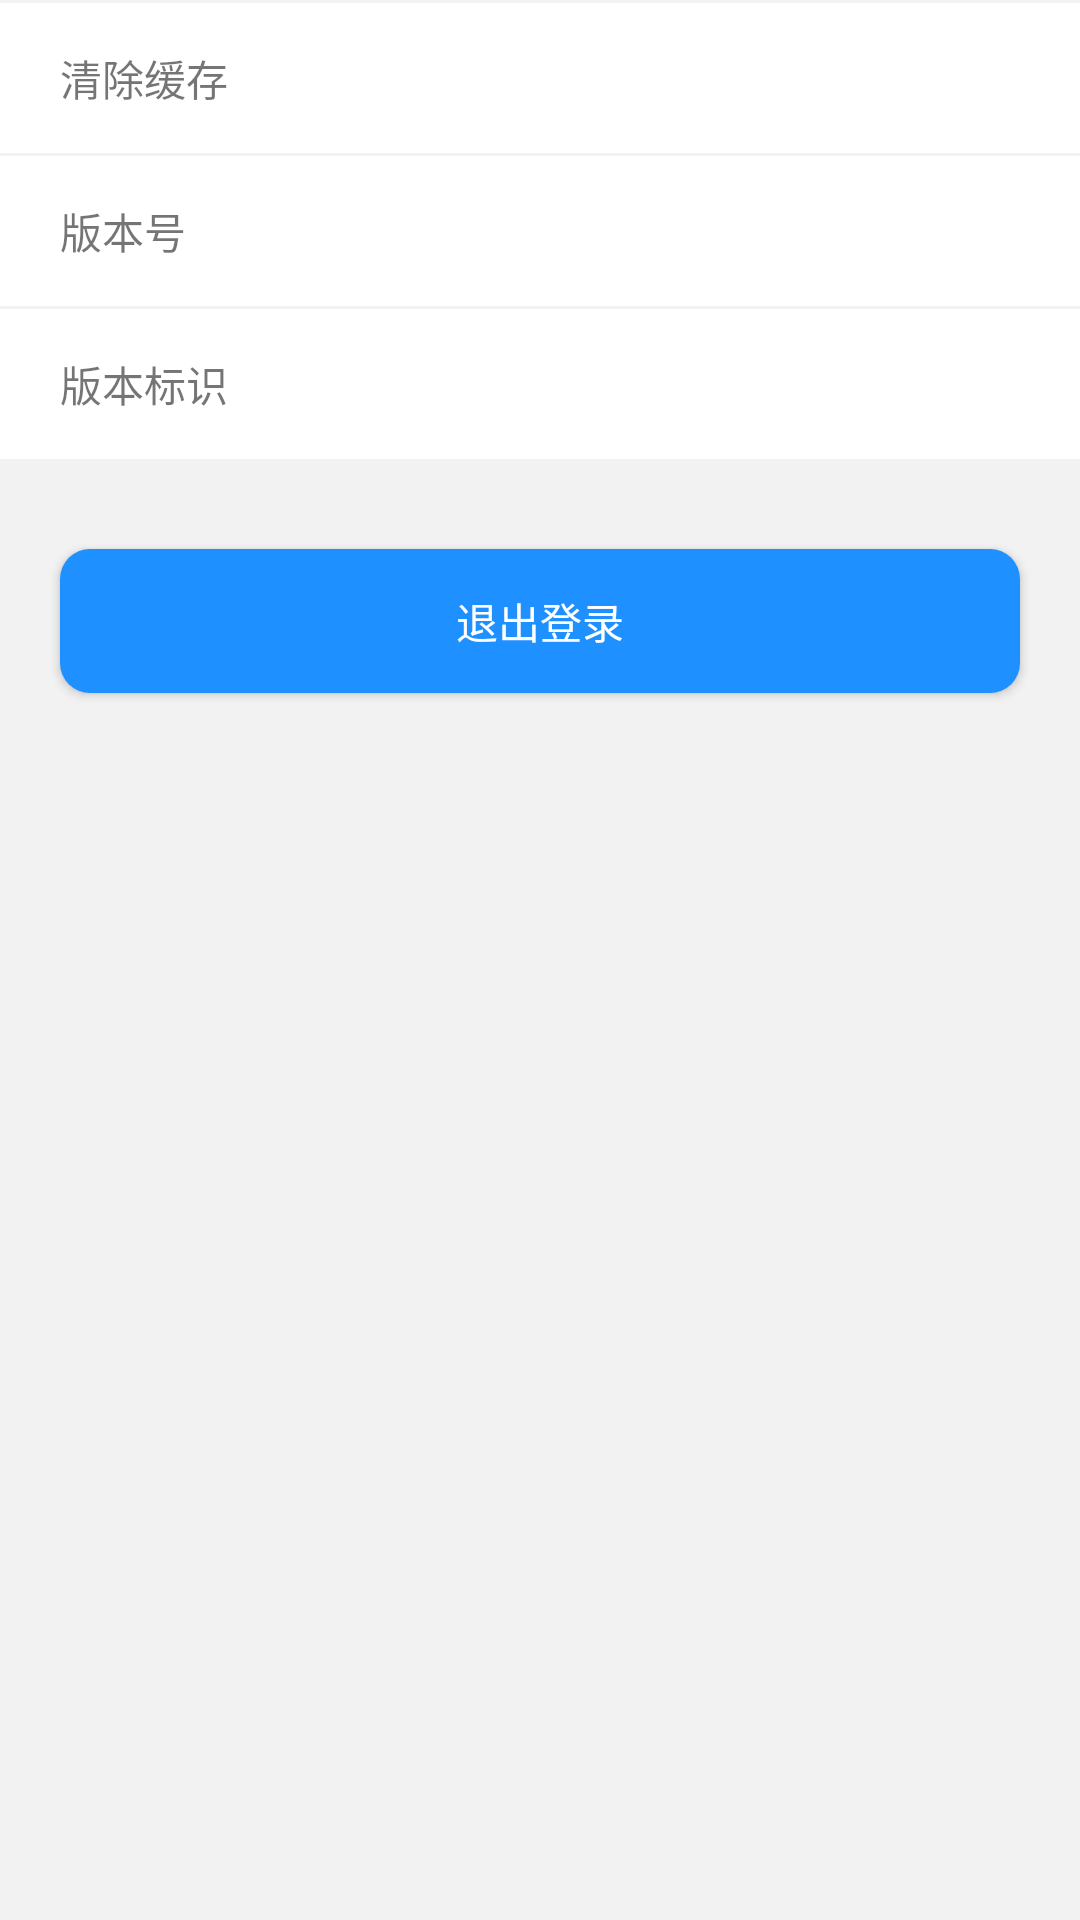

Android layout source for this screen:
<!-- AndroidManifest.xml: application theme Theme.Doctor_MiniRoom -->
<!-- res/layout/fragment_person_info.xml -->
<?xml version="1.0" encoding="utf-8"?>
<FrameLayout xmlns:android="http://schemas.android.com/apk/res/android"
    xmlns:tools="http://schemas.android.com/tools"
    android:layout_width="match_parent"
    android:layout_height="match_parent"
    tools:context=".mvpmoudle.ui.PersonInfoFragment">

    <LinearLayout
        android:id="@+id/activity_my_seting"
        android:layout_width="match_parent"
        android:layout_height="match_parent"
        android:background="@color/gray_f2"
        android:orientation="vertical"
        tools:context=".doctorinfo.activitys.MySetingActivity">

        <RelativeLayout
            android:id="@+id/clear_alldata"
            android:layout_width="match_parent"
            android:layout_height="@dimen/dp50"
            android:layout_below="@+id/title_layout"
            android:layout_marginTop="1dp"
            android:background="@color/white">

            <TextView
                android:layout_width="wrap_content"
                android:layout_height="match_parent"
                android:layout_centerVertical="true"
                android:layout_marginLeft="@dimen/dp20"
                android:gravity="center"
                android:text="清除缓存"
                android:textSize="@dimen/sp14" />

            <TextView
                android:id="@+id/cach_size"
                android:layout_width="wrap_content"
                android:layout_height="wrap_content"
                android:layout_centerVertical="true"
                android:layout_alignParentEnd="true"
                android:layout_marginEnd="@dimen/dp30"
                android:textColor="@color/red"
                android:textSize="@dimen/sp14" />

        </RelativeLayout>



        <RelativeLayout
            android:layout_width="match_parent"
            android:layout_height="@dimen/dp50"
            android:layout_marginTop="1dp"
            android:background="@color/white">

            <TextView
                android:layout_width="wrap_content"
                android:layout_height="match_parent"
                android:layout_centerVertical="true"
                android:layout_marginLeft="@dimen/dp20"
                android:gravity="center"
                android:text="版本号"
                android:textSize="@dimen/sp14" />

            <TextView
                android:id="@+id/version_name"
                android:layout_width="wrap_content"
                android:layout_height="wrap_content"
                android:layout_alignParentRight="true"
                android:layout_centerVertical="true"
                android:layout_marginRight="@dimen/dp20" />
        </RelativeLayout>

        <RelativeLayout
            android:layout_width="match_parent"
            android:layout_height="@dimen/dp50"
            android:layout_marginTop="1dp"
            android:background="@color/white">

            <TextView
                android:layout_width="wrap_content"
                android:layout_height="match_parent"
                android:layout_centerVertical="true"
                android:layout_marginLeft="@dimen/dp20"
                android:gravity="center"
                android:text="版本标识"
                android:textSize="@dimen/sp14" />

            <TextView
                android:id="@+id/version_code"
                android:layout_width="wrap_content"
                android:layout_height="wrap_content"
                android:layout_alignParentRight="true"
                android:layout_centerVertical="true"
                android:layout_marginRight="@dimen/dp20" />
        </RelativeLayout>

        <Button
            android:id="@+id/exitlog_btn"
            android:layout_width="match_parent"
            android:layout_height="wrap_content"
            android:layout_marginLeft="@dimen/dp20"
            android:layout_marginTop="@dimen/dp30"
            android:layout_marginRight="@dimen/dp20"
            android:background="@drawable/shape_rectangle_blue90"
            android:text="退出登录"
            android:textColor="@color/white"
            android:textSize="@dimen/sp14" />
    </LinearLayout>

</FrameLayout>
<!-- resources referenced by this layout -->
<resources>
  <color name="gray_f2">#f2f2f2</color>
  <color name="red">#FF3333</color>
  <color name="white">#FFFFFFFF</color>
  <dimen name="dp20">20dp</dimen>
  <dimen name="dp30">30dp</dimen>
  <dimen name="dp50">50dp</dimen>
  <dimen name="sp14">14sp</dimen>
  <!-- drawable shape_rectangle_blue90 (drawable) -->
  <?xml version="1.0" encoding="utf-8"?>
  <shape xmlns:android="http://schemas.android.com/apk/res/android"
      android:shape="rectangle">
      <solid android:color="@color/blue_90" />
      <corners
          android:radius="@dimen/dp10"/>
      <padding
          android:bottom="@dimen/dp10"
          android:left="@dimen/dp10"
          android:right="@dimen/dp10"
          android:top="@dimen/dp10" />
  
  </shape>
  <style name="Theme.Doctor_MiniRoom" parent="Theme.MaterialComponents.DayNight.NoActionBar.Bridge">
          
          <item name="colorPrimary">@color/blue_90</item>
          <item name="colorPrimaryVariant">@color/blue_90</item>
          <item name="colorOnPrimary">@color/white</item>
          
          <item name="colorSecondary">@color/teal_200</item>
          <item name="colorSecondaryVariant">@color/teal_700</item>
          <item name="colorOnSecondary">@color/black</item>
          
          <item name="android:statusBarColor" tools:targetApi="l">@color/white</item>
          
      </style>
  <color name="blue_90">#1E90FF</color>
  <dimen name="dp10">10dp</dimen>
  <color name="teal_200">#FF03DAC5</color>
  <color name="teal_700">#FF018786</color>
  <color name="black">#FF000000</color>
</resources>
